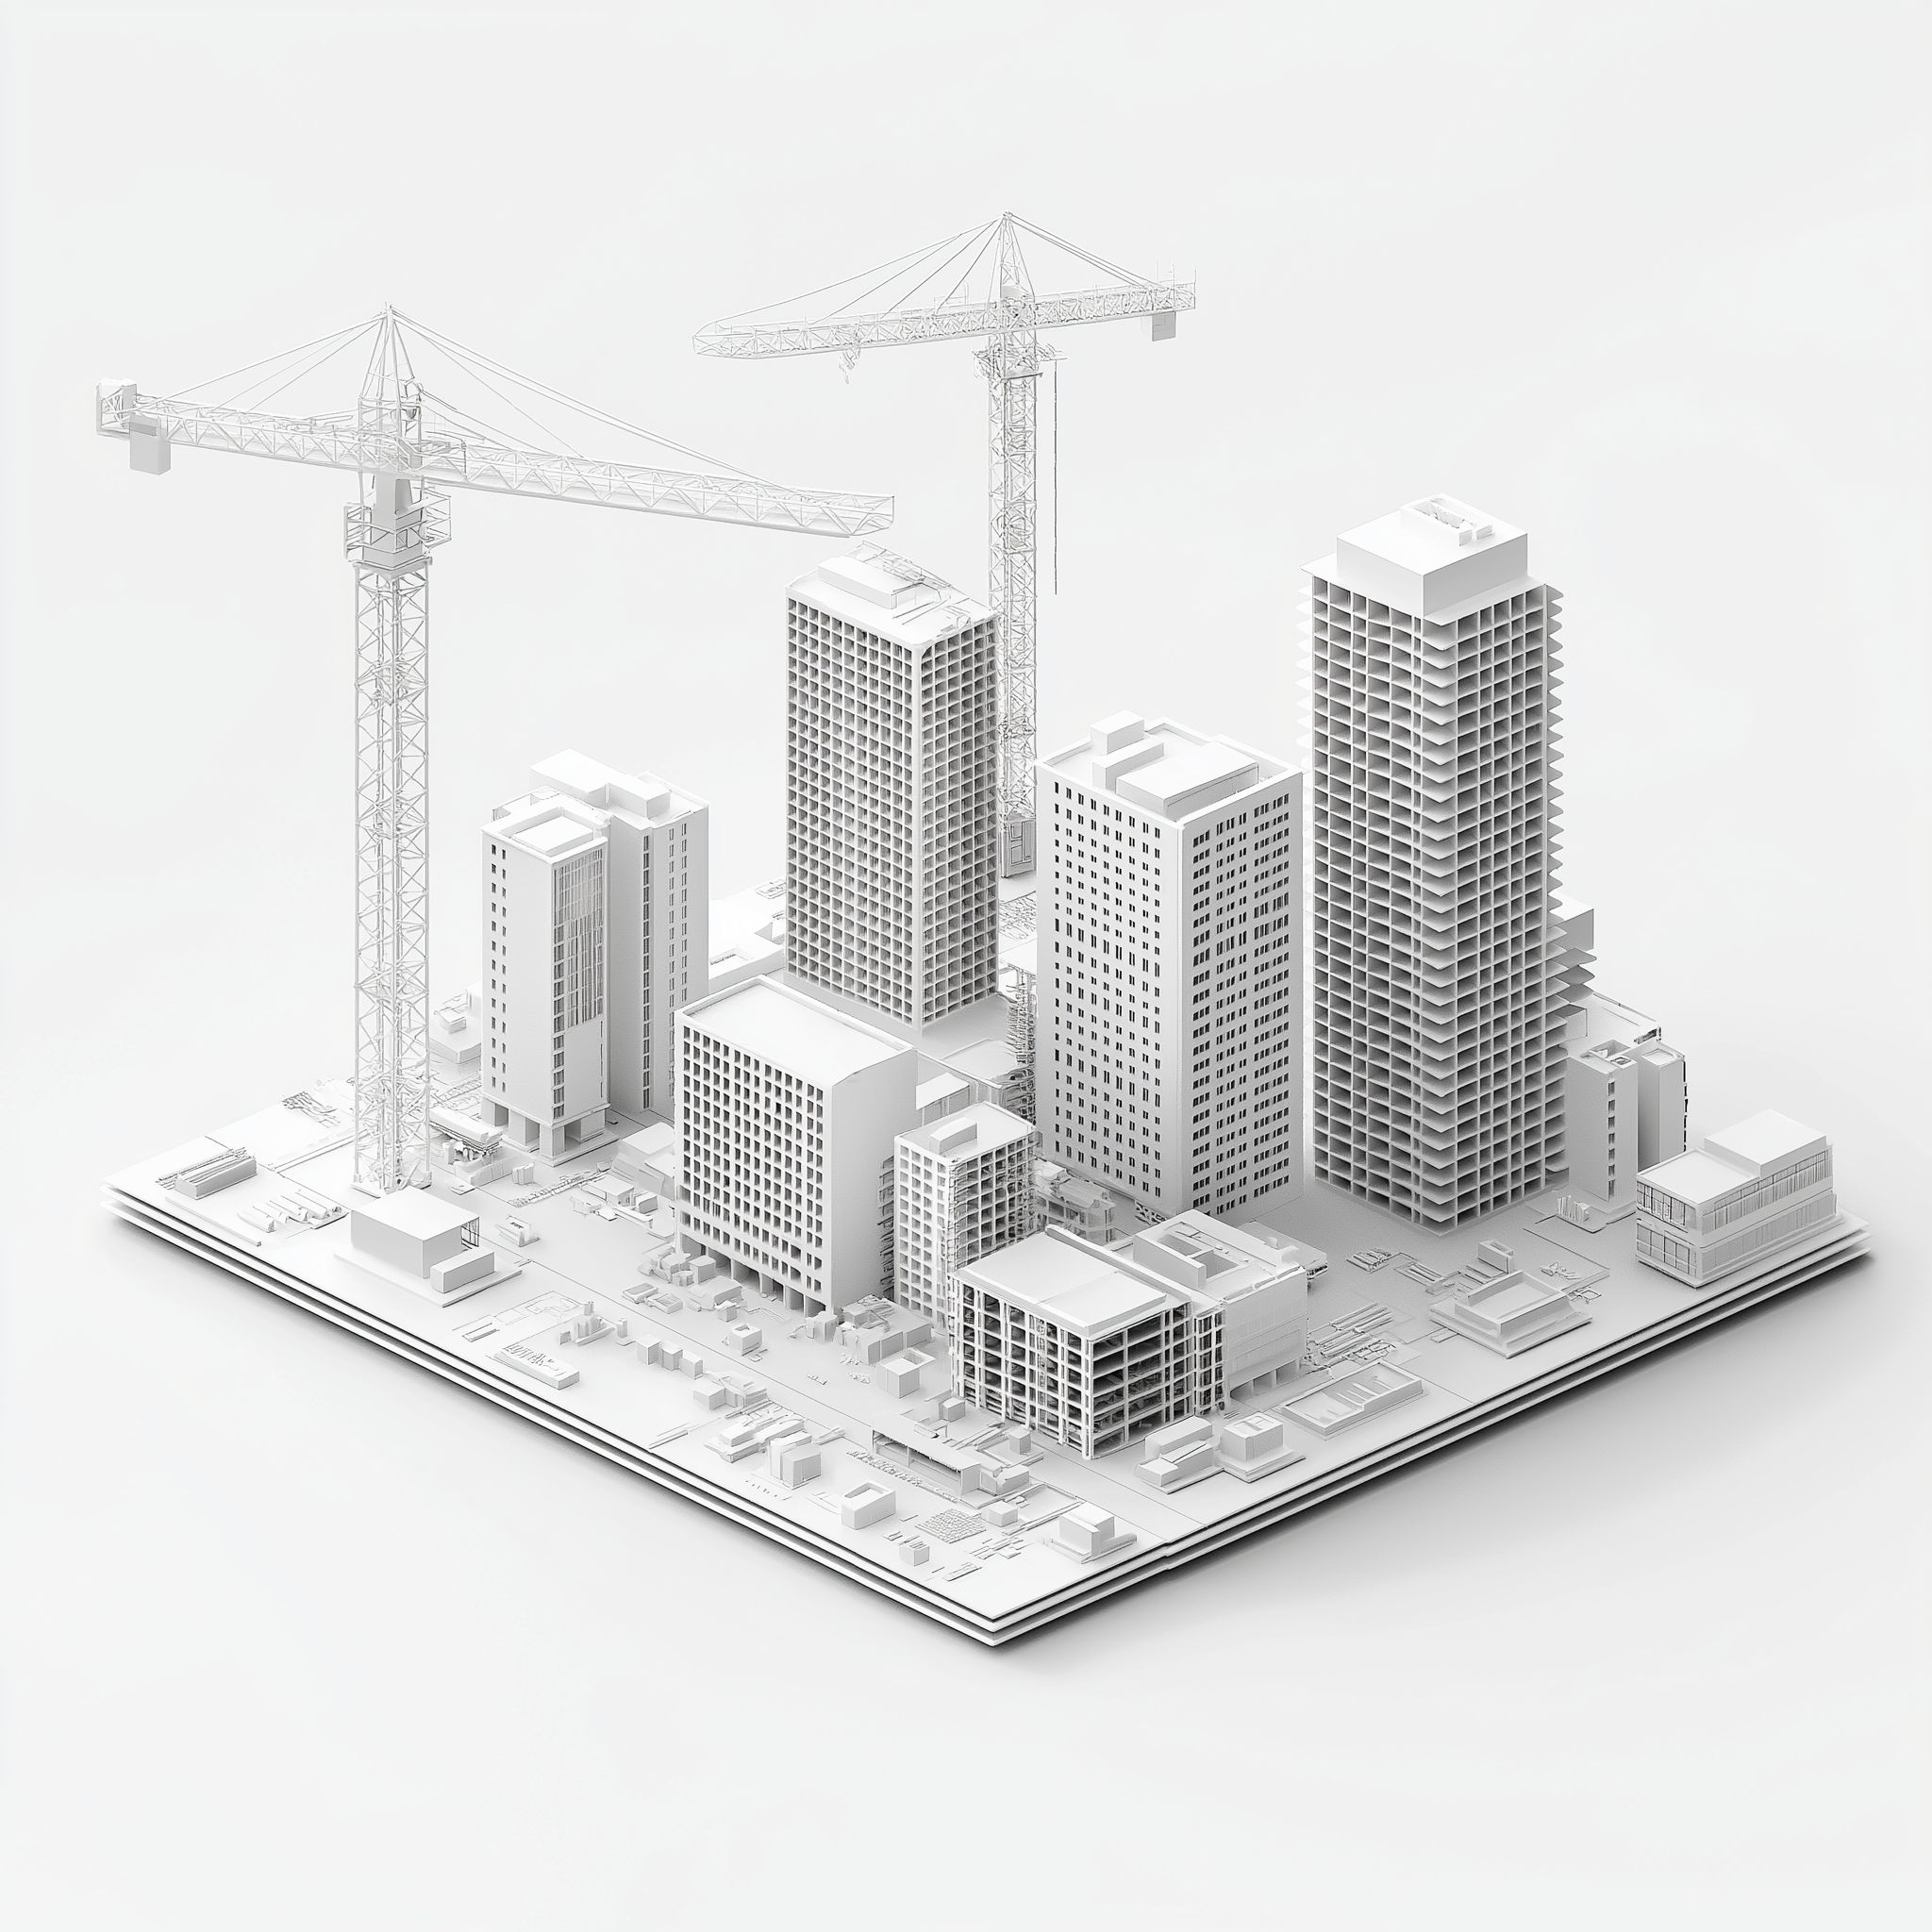
Generation parameters embedded in this image by Midjourney (PNG 'Description' text chunk):
3d building construction in light tones --v 6.1 Job ID: cdd0a8d9-b0f7-46b7-a8df-4a5feb3a7f50